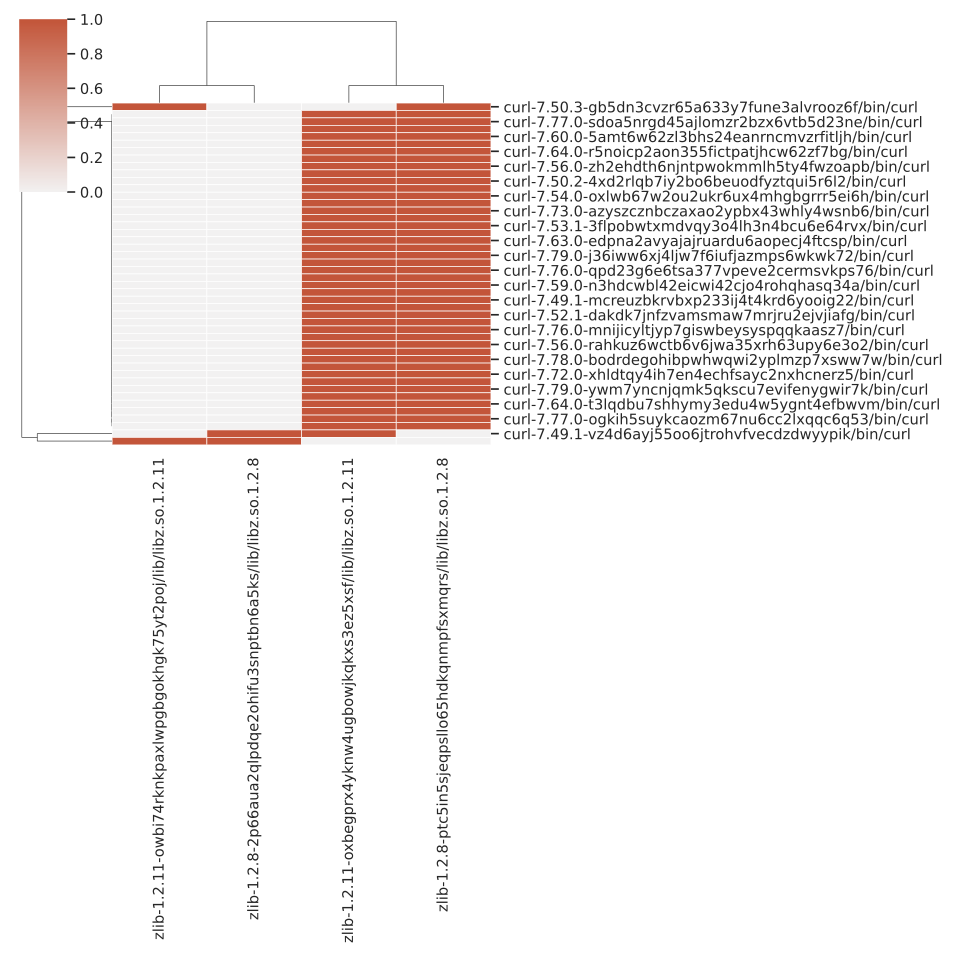

Values plotted in this chart, from the file beside it:
, zlib-1.2.11-owbi74rknkpaxlwpgbgokhgk75yt…, zlib-1.2.11-oxbegprx4yknw4ugbowjkqkxs3ez…, zlib-1.2.8-ptc5in5sjeqpsllo65hdkqnmpfsxm…, zlib-1.2.8-2p66aua2qlpdqe2ohifu3snptbn6a…
curl-7.77.0-ogkih5suykcaozm67nu6cc2lxqqc…, 0, 1, 1, 0
curl-7.74.0-27iukmsvfdlwb5e4lu2ufnvetg7x…, 0, 1, 1, 0
curl-7.59.0-dybjukpjtcju7wknmuohox7tmfeh…, 0, 1, 1, 0
curl-7.49.1-vz4d6ayj55oo6jtrohvfvecdzdwy…, 0, 1, 0, 1
curl-7.64.0-t3lqdbu7shhymy3edu4w5ygnt4ef…, 0, 1, 1, 0
curl-7.71.0-4l3s6qkzly4axah7awqcoggzvs4y…, 0, 1, 1, 0
curl-7.79.0-ywm7yncnjqmk5qkscu7evifenygw…, 0, 1, 1, 0
curl-7.60.0-yn4mtd5xsvfw46xce4gwiiyfgfpa…, 0, 1, 1, 0
curl-7.72.0-xhldtqy4ih7en4echfsayc2nxhcn…, 0, 1, 1, 0
curl-7.76.1-wv4p75aymuocwjhqyirkiujykezz…, 0, 1, 1, 0
curl-7.78.0-bodrdegohibpwhwqwi2yplmzp7xs…, 0, 1, 1, 0
curl-7.76.1-zjfzzsg7zknmri6jekmewsgdoaav…, 0, 1, 1, 0
curl-7.56.0-rahkuz6wctb6v6jwa35xrh63upy6…, 0, 1, 1, 0
curl-7.78.0-xri33vtve7ayha5enpk4ox2psmp4…, 0, 1, 1, 0
curl-7.76.0-mnijicyltjyp7giswbeysyspqqka…, 0, 1, 1, 0
curl-7.54.0-5puewibprvj4abcgulq2bjdll3mu…, 0, 1, 1, 0
curl-7.52.1-dakdk7jnfzvamsmaw7mrjru2ejvj…, 0, 1, 1, 0
curl-7.74.0-bp3l73b5zoqvjaiviuwcdbs2ghva…, 0, 1, 1, 0
curl-7.49.1-mcreuzbkrvbxp233ij4t4krd6yoo…, 0, 1, 1, 0
curl-7.52.1-lqyzqnyc6ohl4pcunpssqv44c7fr…, 0, 1, 1, 0
curl-7.59.0-n3hdcwbl42eicwi42cjo4rohqhas…, 0, 1, 1, 0
curl-7.50.2-rnxqv3s3no7xa6mibdqwr35ep5mx…, 0, 1, 1, 0
curl-7.76.0-qpd23g6e6tsa377vpeve2cermsvk…, 0, 1, 1, 0
curl-7.68.0-5rbgdfht75q2bkqt4byoq3cq3w5o…, 0, 1, 1, 0
curl-7.79.0-j36iww6xj4ljw7f6iufjazmps6wk…, 0, 1, 1, 0
curl-7.50.3-haiazseqrzpvxqcygblwx3mb5377…, 1, 0, 0, 1
curl-7.73.0-hdwbsa7vhhoau5bslkjgusvz4o5t…, 0, 1, 1, 0
curl-7.63.0-edpna2avyajajruardu6aopecj4f…, 0, 1, 1, 0
curl-7.72.0-h6esap4emwjpglwyhcxbra37b6gz…, 0, 1, 1, 0
curl-7.50.3-gb5dn3cvzr65a633y7fune3alvro…, 1, 0, 1, 0
curl-7.53.1-3flpobwtxmdvqy3o4lh3n4bcu6e6…, 0, 1, 1, 0
curl-7.50.1-xuct7sgmgotsplqrsybnj46qbmcf…, 0, 1, 1, 0
curl-7.73.0-azyszcznbczaxao2ypbx43whly4w…, 0, 1, 1, 0
curl-7.75.0-kdunlb3fqxqfrna36rxunvqjaznv…, 0, 1, 1, 0
curl-7.54.0-oxlwb67w2ou2ukr6ux4mhgbgrrr5…, 0, 1, 1, 0
curl-7.68.0-szyrkmcwsiq56nzqz6yew4nzi3oo…, 0, 1, 1, 0
curl-7.50.2-4xd2rlqb7iy2bo6beuodfyztqui5…, 0, 1, 1, 0
curl-7.63.0-saasslhjpdpnznr7vntxr6hqf5v3…, 0, 1, 1, 0
curl-7.56.0-zh2ehdth6njntpwokmmlh5ty4fwz…, 0, 1, 1, 0
curl-7.71.0-f43wienntj5sv6pvnxgrkooezglq…, 0, 1, 1, 0
curl-7.64.0-r5noicp2aon355fictpatjhcw62z…, 0, 1, 1, 0
curl-7.75.0-rzdvhjriebrfhexbsschdfm5ivee…, 0, 1, 1, 0
curl-7.60.0-5amt6w62zl3bhs24eanrncmvzrfi…, 0, 1, 1, 0
curl-7.53.1-izj6igvuxx5ermeg7kddff2uuoxb…, 0, 1, 1, 0
curl-7.77.0-sdoa5nrgd45ajlomzr2bzx6vtb5d…, 0, 1, 1, 0
curl-7.50.1-kc2fuga4iuomwnorwlnzyxp4fsqk…, 0, 1, 1, 0
